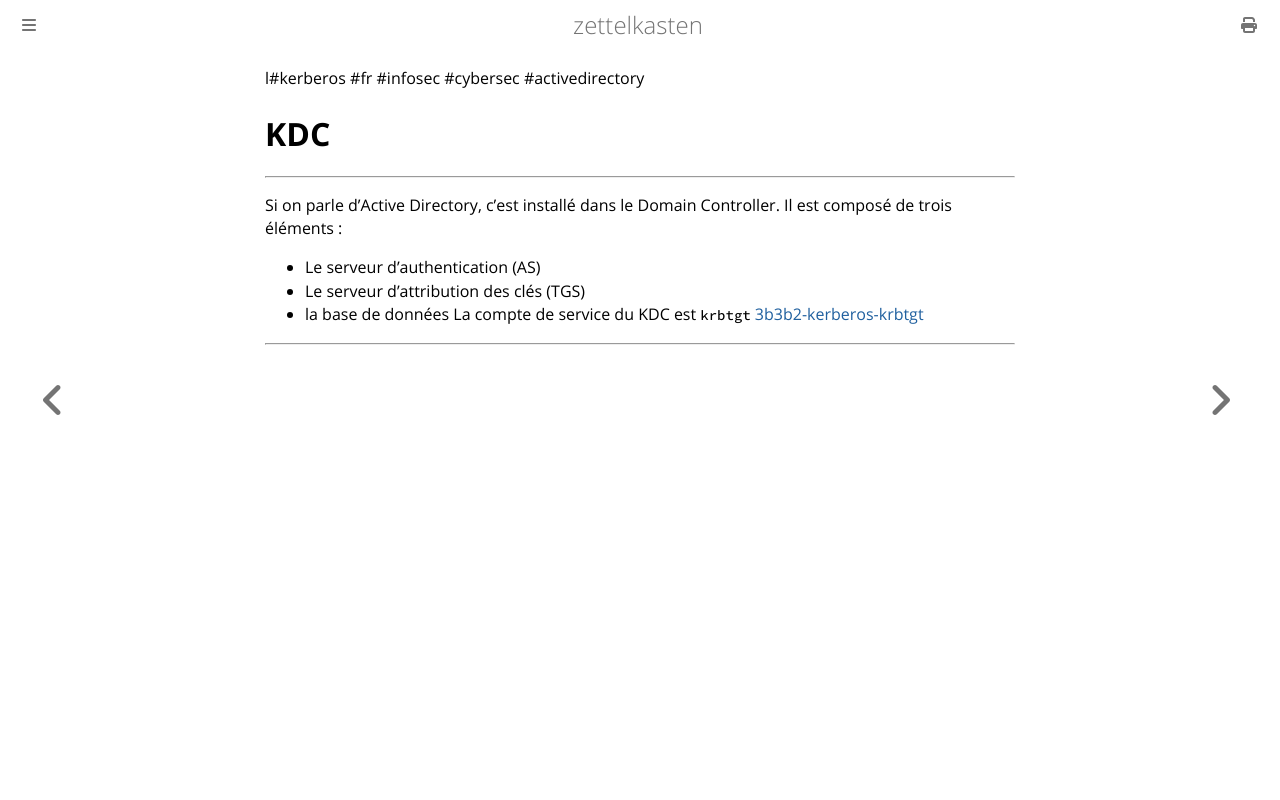

repository: aliasgwynplaine/z · page: 3b3b1-kerberos-kdc.html · generator: mdbook

l#kerberos #fr #infosec #cybersec  #activedirectory 
# KDC
---
Si on parle d'Active Directory, c'est installé dans le Domain Controller.
Il est composé de trois éléments :
+ Le serveur d'authentication (AS)
+ Le serveur d'attribution des clés (TGS)
+ la base de données
La compte de service du KDC est `krbtgt` [3b3b2-kerberos-krbtgt](3b3b2-kerberos-krbtgt.md)


---
